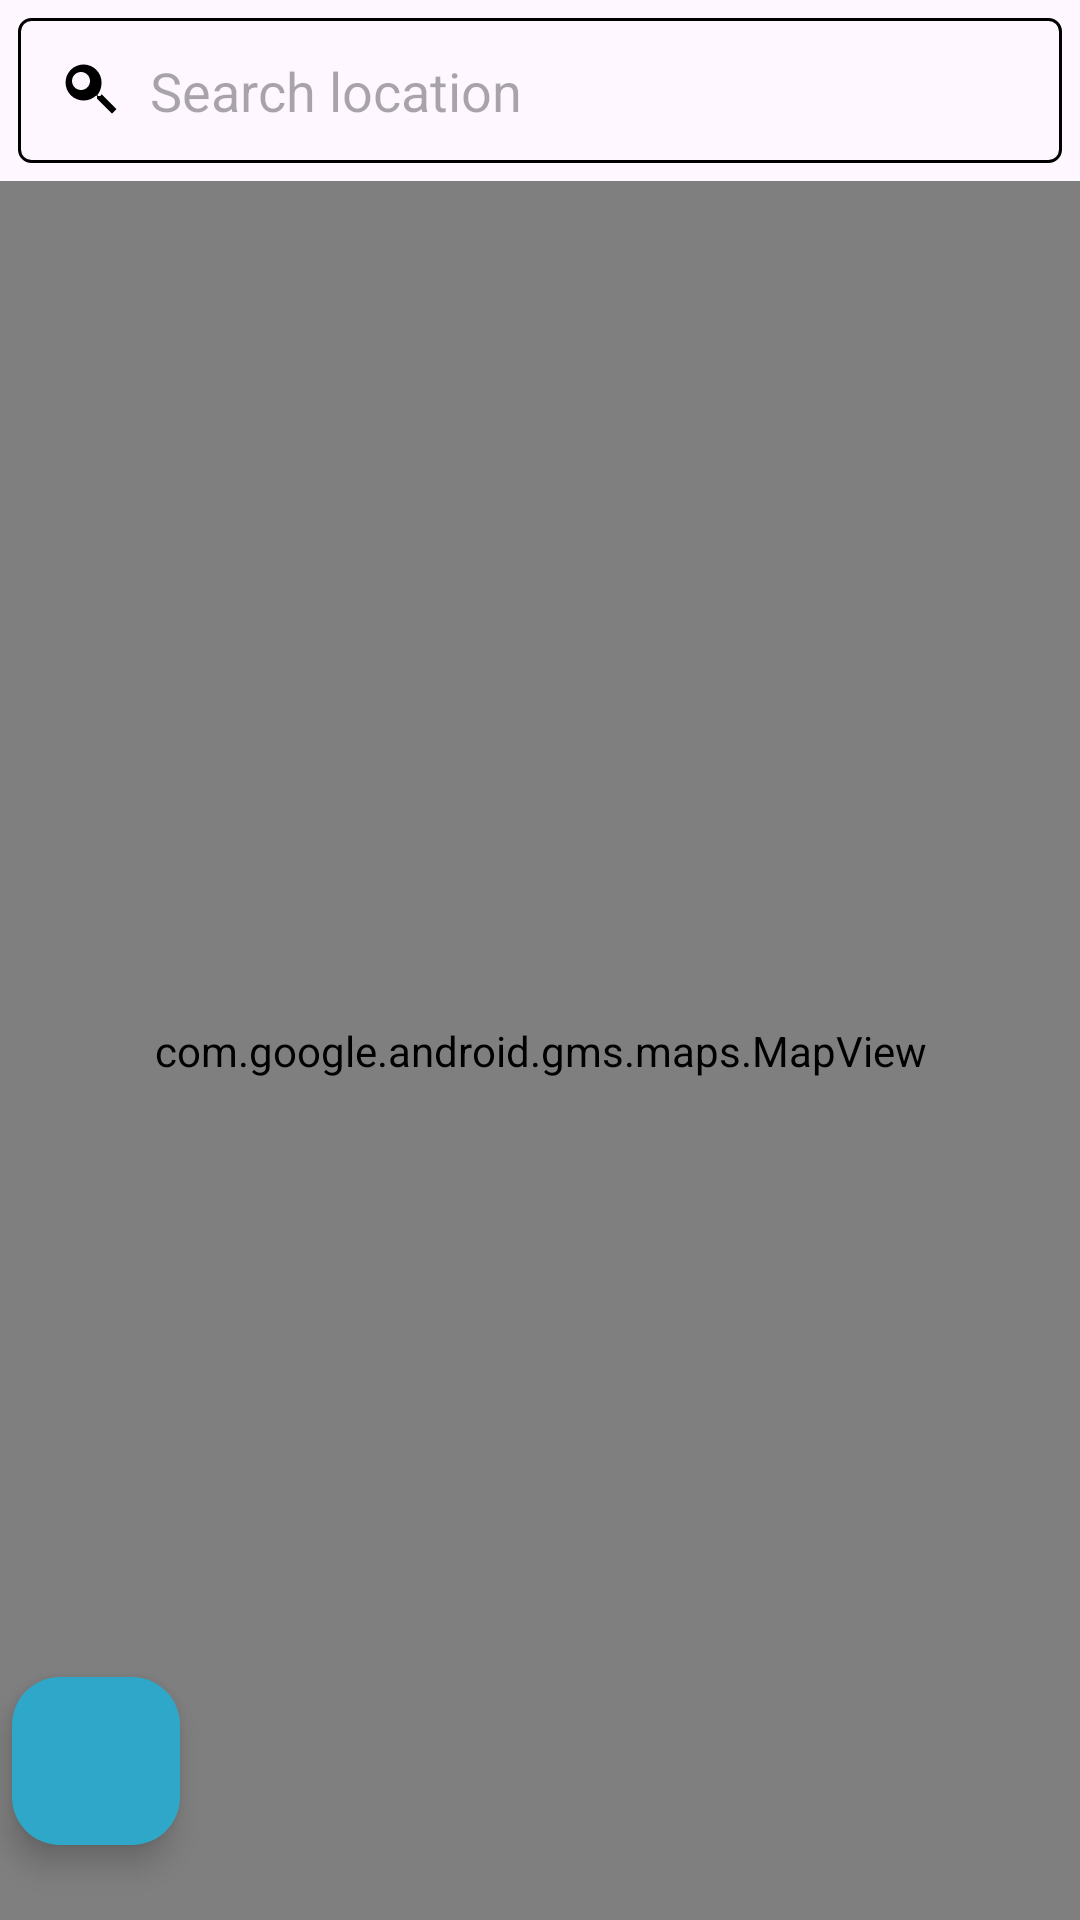

Reconstruct the res/layout file that produces this screen, plus the resources it refers to.
<!-- AndroidManifest.xml: application theme Theme.SmritiRaksha -->
<!-- res/layout/fragment_tracking.xml -->
<?xml version="1.0" encoding="utf-8"?>
<FrameLayout xmlns:android="http://schemas.android.com/apk/res/android"
    xmlns:tools="http://schemas.android.com/tools"
    android:layout_width="match_parent"
    android:layout_height="match_parent"
    tools:context=".TrackingFragment">

    
    <LinearLayout
        android:layout_width="match_parent"
        android:layout_height="match_parent"
        android:orientation="vertical">

        
        <EditText
            android:id="@+id/search_bar"
            android:layout_width="match_parent"
            android:layout_height="wrap_content"
            android:hint="Search location"
            android:padding="12dp"
            android:drawableStart="@drawable/ic_search"
            android:drawablePadding="8dp"
            android:inputType="text"
            android:background="@drawable/search_box_border"
            android:layout_margin="6dp" />

        <EditText
            android:id="@+id/source_input"
            android:layout_width="match_parent"
            android:layout_height="wrap_content"
            android:hint="Enter Source"
            android:padding="12dp"
            android:layout_margin="4dp"
            android:drawableStart="@drawable/ic_location"
            android:drawablePadding="8dp"
            android:inputType="text"
            android:background="@drawable/search_box_border"
            android:visibility="gone"/>

        <EditText
            android:id="@+id/destination_input"
            android:layout_width="match_parent"
            android:layout_height="wrap_content"
            android:hint="Enter Destination"
            android:padding="12dp"
            android:layout_margin="4dp"
            android:drawableStart="@drawable/ic_location"
            android:background="@drawable/search_box_border"
            android:drawablePadding="8dp"
            android:inputType="text"
            android:visibility="gone"
            android:layout_marginTop="8dp" />

        <com.google.android.gms.maps.MapView
            android:id="@+id/map"
            android:layout_width="match_parent"
            android:layout_height="0dp"
            android:layout_weight="1" />
    </LinearLayout>

    
    <com.google.android.material.floatingactionbutton.FloatingActionButton
        android:id="@+id/fab_create_journey"
        android:layout_width="wrap_content"
        android:layout_height="wrap_content"
        android:layout_gravity="bottom|start"
        android:layout_marginBottom="25dp"
        android:layout_marginStart="4dp"
        android:backgroundTint="@color/blue_green"
        android:contentDescription="Create Journey"
        android:src="@drawable/ic_direction"
        android:tint="@android:color/white" />
</FrameLayout>
<!-- resources referenced by this layout -->
<resources>
  <color name="blue_green">#2fa7c9</color>
  <!-- drawable ic_location (drawable) -->
  <vector xmlns:android="http://schemas.android.com/apk/res/android"
      android:width="24dp"
      android:height="24dp"
      android:viewportWidth="24"
      android:viewportHeight="24">
      <path
          android:fillColor="#FF000000"
          android:pathData="M12,2C8.13,2 5,5.13 5,9c0,5.25 7,13 7,13s7,-7.75 7,-13c0,-3.87 -3.13,-7 -7,-7zM12,11.5A2.5,2.5 0,1 1 14.5,9 2.5,2.5 0,0 1 12,11.5z" />
  </vector>
  <!-- drawable ic_search (drawable) -->
  <?xml version="1.0" encoding="utf-8"?>
  <vector xmlns:android="http://schemas.android.com/apk/res/android"
      android:width="24dp"
      android:height="24dp"
      android:viewportWidth="24"
      android:viewportHeight="24">
      <path
          android:fillColor="#000000"
          android:pathData="M15.5,14h-0.79l-0.28-0.27c0.9-1.12 1.42-2.57 1.42-4.23 0-3.31-2.69-6-6-6s-6,2.69-6,6 2.69,6 6,6c1.66,0 3.17-0.63 4.23-1.68l0.27,0.28v0.79l5,4.99 1.49,-1.49 -4.99,-5zM9,12c-1.66,0-3-1.34-3-3s1.34-3 3-3 3,1.34 3,3-1.34,3-3,3z" />
  </vector>
  <!-- drawable search_box_border (drawable) -->
  <?xml version="1.0" encoding="utf-8"?>
  <shape xmlns:android="http://schemas.android.com/apk/res/android"
      android:shape="rectangle">
      
      <solid android:color="@android:color/transparent" />
      
      <stroke
          android:width="1dp"
          android:color="#000000" /> 
      
      <corners android:radius="4dp" />
  </shape>
  <style name="Theme.SmritiRaksha" parent="Base.Theme.SmritiRaksha" />
  <style name="Base.Theme.SmritiRaksha" parent="Theme.Material3.DayNight.NoActionBar">
          
          
      </style>
</resources>
